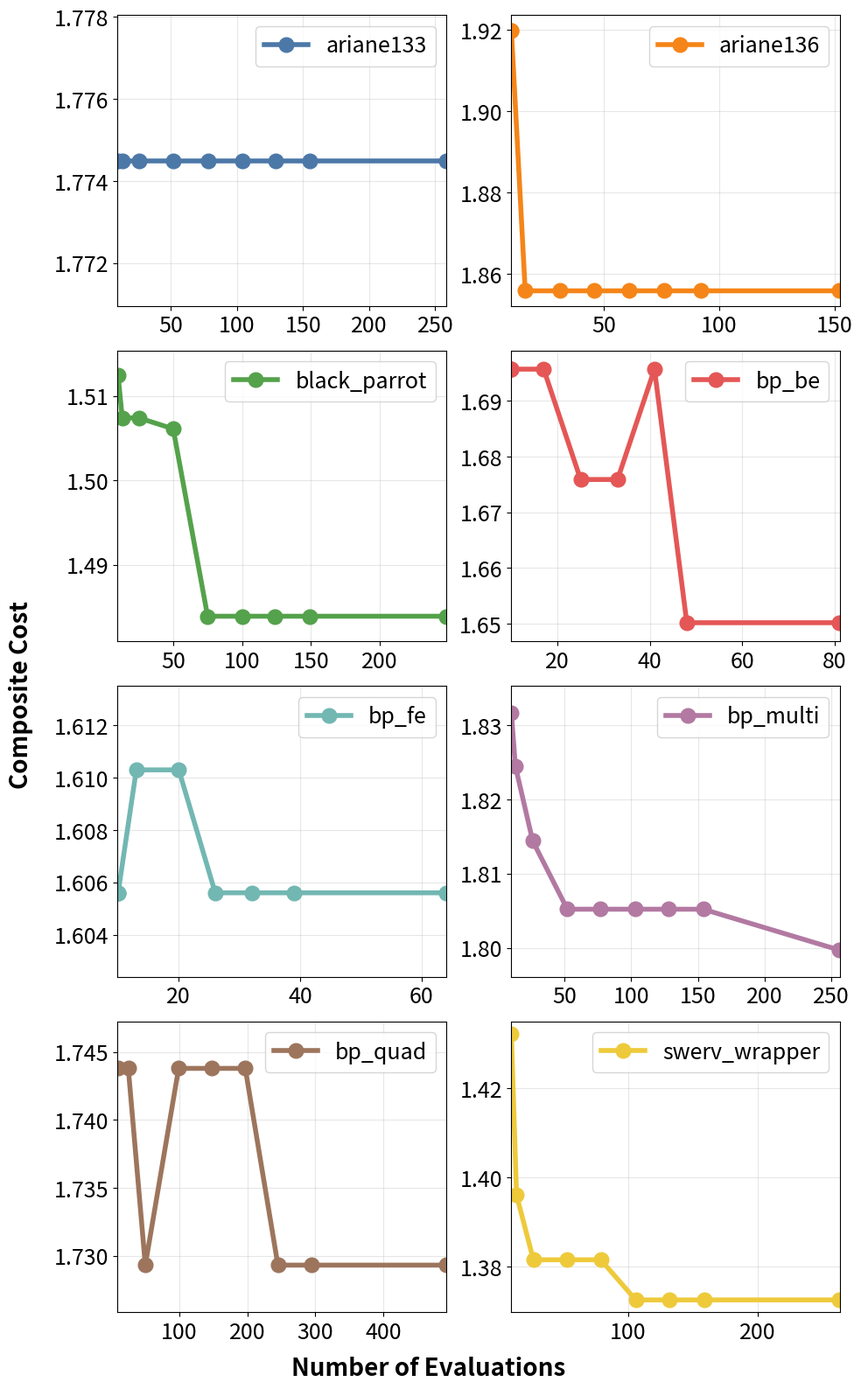

This chart was generated by the following Python code:
from typing import Optional

import pandas as pd
import matplotlib.pyplot as plt
import numpy as np
import logging


# Default colors for multiple lines (distinct, colorblind-friendly)
_DEFAULT_LINE_COLORS = [
    "#4C78A8", "#F58518", "#54A24B", "#E45756", "#72B7B2",
    "#B279A2", "#9D755D", "#EECA3B", "#BAB0AC", "#76B7B2",
]


def plot_cputime_vs_composite_cost_with_improvement(
    data_df: pd.DataFrame,
    eval_times_col: str = "eval_times",
    composite_cost_col: str = "composite_cost",
    save_path: str = "./eval_times_vs_composite_cost_with_improvement.png",
    plot_name: str = "Evaluation Times vs Composite Cost",
    group_col: Optional[str] = None,
    x_label: str = "Number of Evaluations",
    y_label: str = "Composite Cost",
) -> None:
    """
    Plot composite cost vs evaluation times.
    Supports multiple subplots when group_col is specified (one subplot per group).

    Args:
        data_df: DataFrame containing x-axis values and composite cost columns.
        eval_times_col: Column name for evaluation times (x-axis).
        composite_cost_col: Column name for composite cost score.
        save_path: Destination path for the generated plot.
        plot_name: Figure title.
        group_col: Optional column to group by; each unique value gets its own subplot.
        x_label: Label for the x-axis.
        y_label: Label for the y-axis.
    """
    if data_df.empty:
        logging.warning("data_df is empty. Skipping evaluation times vs composite cost plot.")
        return

    required_cols = {eval_times_col, composite_cost_col}
    if group_col is not None:
        required_cols.add(group_col)
    missing_cols = required_cols - set(data_df.columns)
    if missing_cols:
        logging.warning("Missing required columns %s. Skipping plot.", list(missing_cols))
        return

    data = data_df[list(required_cols)].copy()
    data[eval_times_col] = pd.to_numeric(data[eval_times_col], errors="coerce")
    data[composite_cost_col] = pd.to_numeric(data[composite_cost_col], errors="coerce")
    if group_col:
        data[group_col] = data[group_col].astype(str)
    data = data.dropna(subset=[eval_times_col, composite_cost_col])
    if data.empty:
        logging.warning("No valid evaluation times or composite cost values to plot.")
        return

    if group_col is None:
        groups = [(None, data.sort_values(eval_times_col).reset_index(drop=True))]
    else:
        groups = [
            (name, grp.sort_values(eval_times_col).reset_index(drop=True))
            for name, grp in data.groupby(group_col, sort=False)
        ]

    n_groups = len(groups)
    n_rows, n_cols = 4, 2
    fig, axes = plt.subplots(n_rows, n_cols, figsize=(5 * n_cols, 4 * n_rows))
    axes_flat = axes.flatten()

    for i in range(n_groups, n_rows * n_cols):
        axes_flat[i].set_visible(False)

    for idx, (name, grp) in enumerate(groups):
        ax = axes_flat[idx]

        x_vals = grp[eval_times_col].to_numpy(dtype=float)
        y_vals = grp[composite_cost_col].to_numpy(dtype=float)
        color = _DEFAULT_LINE_COLORS[idx % len(_DEFAULT_LINE_COLORS)]
        legend_label = name if name is not None else "Composite Cost"

        ax.plot(
            x_vals,
            y_vals,
            color=color,
            marker="o",
            linewidth=4,
            markersize=12,
            label=legend_label,
        )
        x_min, x_max = float(np.min(x_vals)), float(np.max(x_vals))
        y_min, y_max = float(np.min(y_vals)), float(np.max(y_vals))
        x_range = x_max - x_min
        y_range = y_max - y_min
        x_pad = max(x_range * 0.002, 1e-6)
        y_pad = max(y_range * 0.002, abs(np.mean(y_vals)) * 0.002, 0.001)
        ax.set_xlim(x_min - x_pad, x_max + x_pad)
        ax.set_ylim(y_min - y_pad, y_max + y_pad)
        ax.legend(loc="best", fontsize=18)
        ax.tick_params(axis="both", labelsize=18)
        ax.grid(True, alpha=0.3)
    fig.supxlabel(x_label, fontsize=20, fontweight="bold")
    fig.supylabel(y_label, fontsize=20, fontweight="bold")
    fig.tight_layout()
    fig.savefig(save_path, dpi=300, bbox_inches="tight")
    logging.info("Evaluation times vs composite cost plot saved to '%s'", save_path)
    plt.close(fig)


if __name__ == "__main__":
    df = pd.DataFrame({
        "eval_times": [10, 13, 26, 52, 78, 104, 129, 155, 258] + [10, 10, 16, 31, 46, 61, 76, 92, 152] + [10, 13, 25, 50, 75, 100, 124, 149, 248] \
            + [10, 10, 10, 17, 25, 33, 41, 48, 81] + [10, 10, 10, 13, 20, 26, 32, 39, 64] + [10, 13, 26, 52, 77, 103, 128, 154, 256]
            + [10, 25, 50, 99, 148, 197, 245, 294, 492] + [10, 14, 27, 53, 79, 106, 132, 159, 263],
    
        "composite_cost": [
            1.7745, 1.7745, 1.7745, 1.7745, 1.7745, 1.7745, 1.7745, 1.7745, 1.7745,
            1.9199, 1.9199, 1.8559, 1.8559, 1.8559, 1.8559, 1.8559, 1.8559, 1.8559,
            1.5124, 1.5074, 1.5074, 1.5061, 1.4839, 1.4839, 1.4839, 1.4839, 1.4839,
            1.6957, 1.6957, 1.6957, 1.6957, 1.6759, 1.6759, 1.6957, 1.6502, 1.6502,
            1.6056, 1.6056, 1.6056, 1.6103, 1.6103, 1.6056, 1.6056, 1.6056, 1.6056,
            1.8317, 1.8245, 1.8144, 1.8052, 1.8052, 1.8052, 1.8052, 1.8052, 1.7997,
            1.7438, 1.7438, 1.7293, 1.7438, 1.7438, 1.7438, 1.7293, 1.7293, 1.7293,
            1.4323, 1.3961, 1.3816, 1.3816, 1.3816, 1.3726, 1.3726, 1.3726, 1.3726, 
        ],
        "method": ["ariane133"] * 9 + ["ariane136"] * 9 + ["black_parrot"] * 9 \
            + ["bp_be"] * 9 + ["bp_fe"] * 9 + ["bp_multi"] * 9 \
            + ["bp_quad"] * 9 + ["swerv_wrapper"] * 9,
    })
    save_path = f"./eval_times_vs_composite_cost_with_improvement.png"
    plot_cputime_vs_composite_cost_with_improvement(
        df,
        eval_times_col="eval_times",
        composite_cost_col="composite_cost",
        group_col="method",
        save_path=save_path,
        plot_name="Evaluation Times vs Composite Cost",
    )
